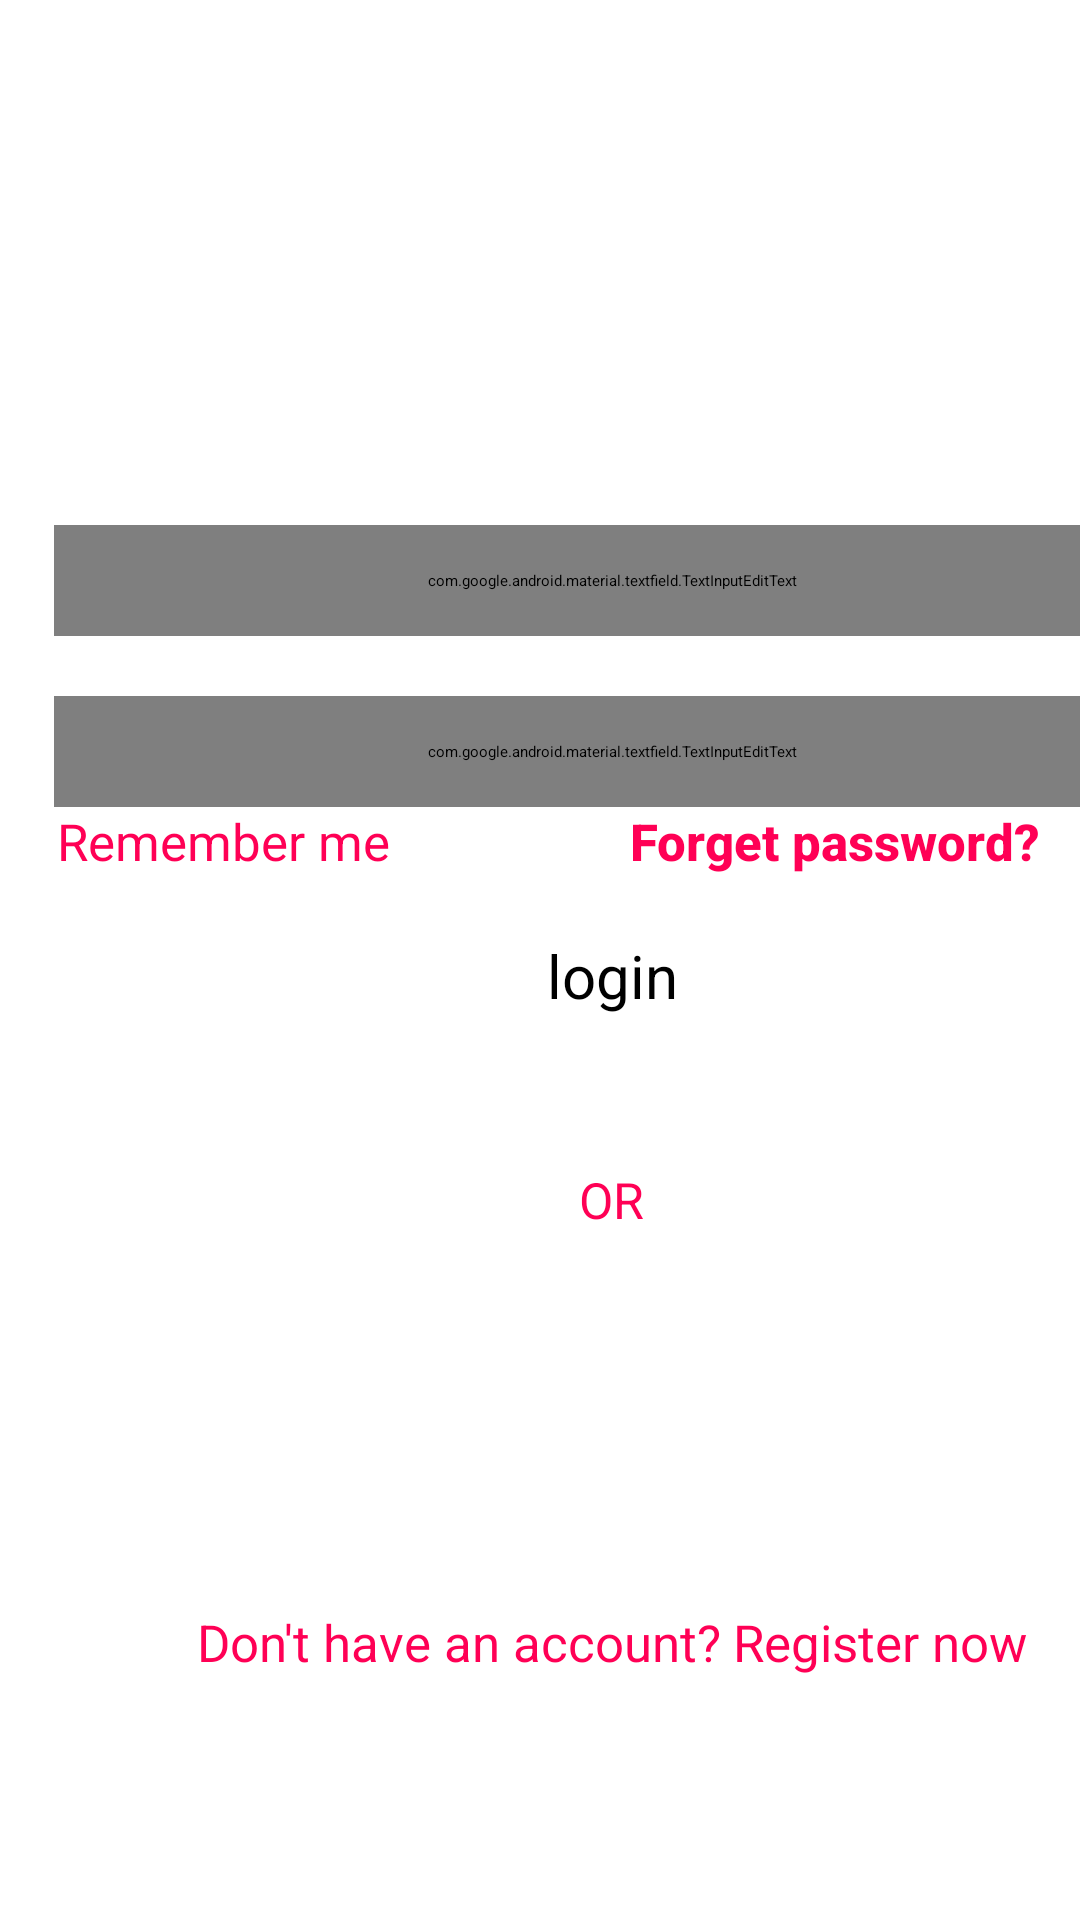

Android layout source for this screen:
<!-- AndroidManifest.xml: application theme Theme.Gamer -->
<!-- res/layout/login.xml -->
<?xml version="1.0" encoding="utf-8"?>
<androidx.constraintlayout.widget.ConstraintLayout xmlns:android="http://schemas.android.com/apk/res/android"
    xmlns:app="http://schemas.android.com/apk/res-auto"
    xmlns:tools="http://schemas.android.com/tools"
    android:layout_width="match_parent"
    android:layout_height="match_parent">


    <LinearLayout
        android:layout_width="408dp"
        android:layout_height="729dp"
        android:orientation="vertical"
        tools:ignore="MissingConstraints">

        <ImageView
            android:id="@+id/imageView"
            android:layout_width="154dp"
            android:layout_height="105dp"
            android:layout_gravity="center"
            android:layout_marginTop="20dp"
            app:layout_constraintEnd_toEndOf="parent"
            app:layout_constraintHorizontal_bias="0.5"
            app:layout_constraintStart_toStartOf="parent"
            app:srcCompat="@drawable/ic_logo"
            tools:layout_editor_absoluteY="16dp" />

        <LinearLayout
            android:id="@+id/formulaire1"
            android:layout_width="match_parent"
            android:layout_height="wrap_content"
            android:orientation="vertical"
            android:layout_marginTop="50dp">

            <com.google.android.material.textfield.TextInputEditText
                android:id="@+id/email"
                android:layout_width="match_parent"
                android:layout_height="wrap_content"
                android:layout_marginHorizontal="18dp"
                android:drawableStart="@drawable/mail"
                android:drawablePadding="15dp"
                android:hint="Email"
                android:padding="15dp"
                android:background="@drawable/inputborder"
                android:inputType="textEmailAddress"
                app:layout_constraintEnd_toEndOf="parent"
                app:layout_constraintHorizontal_bias="0.514"
                app:layout_constraintStart_toStartOf="parent"
                tools:layout_editor_absoluteY="216dp" />

            <com.google.android.material.textfield.TextInputEditText
                android:id="@+id/email1"
                android:layout_width="match_parent"
                android:layout_height="wrap_content"
                android:layout_marginHorizontal="18dp"
                android:drawableStart="@drawable/pass"
                android:drawableEnd="@drawable/hide"
                android:drawablePadding="15dp"
                android:hint="Password"
                android:layout_marginTop="20dp"
                android:padding="15dp"
                android:background="@drawable/inputborder"
                android:inputType="textEmailAddress"
                app:layout_constraintEnd_toEndOf="parent"
                app:layout_constraintHorizontal_bias="0.514"
                app:layout_constraintStart_toStartOf="parent"
                tools:layout_editor_absoluteY="216dp" />
        </LinearLayout>

        <LinearLayout
            android:id="@+id/underformulaire"
            android:layout_width="match_parent"
            android:layout_height="wrap_content"
            android:layout_marginHorizontal="19dp"
            android:orientation="horizontal">

            <CheckBox
                android:id="@+id/checkBox"
                style="@android:style/Widget.DeviceDefault.CompoundButton.CheckBox"
                android:layout_width="wrap_content"
                android:layout_height="wrap_content"
                android:layout_marginRight="80dp"
                android:buttonTint="#DA0F0F"
                android:checked="false"
                android:text="Remember me"
                android:textAppearance="@style/TextAppearance.AppCompat.Body1"
                android:textColor="#FF0055"
                android:textSize="17dp"
                tools:layout_editor_absoluteX="18dp"
                tools:layout_editor_absoluteY="358dp" />

            <TextView
                android:id="@+id/buttonforget"
                android:layout_width="wrap_content"
                android:layout_height="wrap_content"
                android:text="Forget password?"
                android:clickable="true"
                android:textColor="#FF0055"
                android:textFontWeight="800"
                android:textSize="17dp"
                tools:layout_editor_absoluteX="253dp"
                tools:layout_editor_absoluteY="370dp" />
        </LinearLayout>

        <LinearLayout
            android:layout_width="370dp"
            android:layout_height="wrap_content"
            android:layout_gravity="center"
            android:layout_marginVertical="20dp">

            <Button
                android:layout_width="match_parent"
                android:layout_height="wrap_content"
                android:backgroundTint="#FF0055"
                android:gravity="center"
                android:text="login"
                android:textSize="20dp"
                app:layout_constraintEnd_toEndOf="parent"
                app:layout_constraintHorizontal_bias="0.5"
                app:layout_constraintStart_toStartOf="parent"
                tools:layout_editor_absoluteY="422dp" />
        </LinearLayout>


        <LinearLayout
            android:layout_width="wrap_content"
            android:layout_height="wrap_content"
            android:layout_gravity="center"
            android:layout_margin="30dp">

            <TextView
                android:id="@+id/textView3"
                android:layout_width="wrap_content"
                android:layout_height="wrap_content"
                android:gravity="center"
                android:text="OR"
                android:textColor="#FF0055"
                android:textSize="50px"
                app:layout_constraintEnd_toEndOf="parent"
                app:layout_constraintHorizontal_bias="0.5"
                app:layout_constraintStart_toStartOf="parent"
                tools:layout_editor_absoluteY="495dp"
                />
        </LinearLayout>


        <LinearLayout
            android:id="@+id/connect"
            android:layout_width="wrap_content"
            android:layout_height="wrap_content"
            android:layout_gravity="center"
            android:orientation="horizontal">

            <ImageView
                android:id="@+id/buttongoogle"
                android:layout_width="137dp"
                android:layout_height="55dp"
                android:src="@drawable/ic_btn_google"
                tools:layout_editor_absoluteX="37dp"
                tools:layout_editor_absoluteY="541dp" />

            <ImageView
                android:id="@+id/buttonfacebook"
                android:layout_width="137dp"
                android:layout_height="55dp"
                android:layout_marginLeft="40dp"
                android:src="@drawable/ic_btn_facebook"
                tools:layout_editor_absoluteX="208dp"
                tools:layout_editor_absoluteY="540dp" />
        </LinearLayout>
        <LinearLayout
            android:layout_width="wrap_content"
            android:layout_height="wrap_content"
            android:orientation="horizontal"
            android:layout_gravity="center"
            android:layout_marginTop="40dp">
            <TextView
                android:layout_width="wrap_content"
                android:layout_height="wrap_content"
                android:text="Don't have an account?"
                android:textColor="#FF0055"
                android:textSize="17dp"
                android:layout_marginRight="4dp"/>
            <TextView
                android:layout_width="wrap_content"
                android:layout_height="wrap_content"
                android:text="Register now"
                android:textColor="#FF0055"
                android:textSize="17dp"
                android:clickable="true"
                />
        </LinearLayout>
    </LinearLayout>

</androidx.constraintlayout.widget.ConstraintLayout>
<!-- resources referenced by this layout -->
<resources>
  <!-- drawable hide (drawable) -->
  <layer-list xmlns:android="http://schemas.android.com/apk/res/android">
      <item>
          <bitmap
              android:src="@drawable/eye"
              android:gravity="center"
              android:width="10px"
              android:height="10px"
              />
      </item>
  </layer-list>
  <!-- drawable inputborder (drawable) -->
  <?xml version="1.0" encoding="utf-8"?>
  <layer-list xmlns:android="http://schemas.android.com/apk/res/android">
      <item android:right="0.5dp" android:left="0.5dp" android:top="0.5dp" android:bottom="0.5dp">
          <shape android:shape="rectangle">
              <stroke
                  android:width="2dp"
                  android:color="#FF0055"
                  />
          </shape>
      </item>
  </layer-list>
  <!-- drawable mail (drawable) -->
  <?xml version="1.0" encoding="utf-8"?>
  <layer-list xmlns:android="http://schemas.android.com/apk/res/android">
      <item android:width="30dp" android:height="30dp">
          <bitmap
              android:gravity="center"
              android:src="@drawable/redmail" />
      </item>
  </layer-list>
  <!-- drawable pass (drawable) -->
  <?xml version="1.0" encoding="utf-8"?>
  <layer-list xmlns:android="http://schemas.android.com/apk/res/android">
      <item android:width="30dp" android:height="30dp">
          <bitmap
              android:gravity="center"
              android:src="@drawable/redpass" />
      </item>
  </layer-list>
  <!-- drawable eye: png bitmap (drawable, 426 bytes) -->
  <!-- drawable redmail: png bitmap (drawable, 366 bytes) -->
  <!-- drawable redpass: png bitmap (drawable, 436 bytes) -->
</resources>
